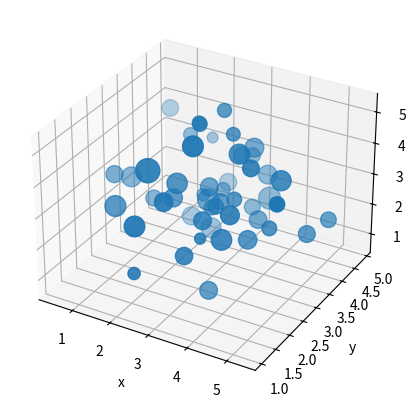

Source code (Python):
import seaborn as seaborn
import matplotlib.pyplot as plt
import numpy as np

mean = 3
number = 50

x1 = np.random.normal(mean, 1, size=number)
y1 = np.random.normal(mean, 1, size=number)
z1 = np.random.normal(mean, 1, size=number)
s1 = np.random.normal(mean, 1, size=number)*50

print(x1,y1,z1)
plt.figure(figsize=(6, 5))
axes = plt.axes(projection="3d") #axes() 函式建立一組軸 projection 關鍵字並將 3D 值作為字串傳遞
print(type(axes)) #檢查 axes 的型別，我們將看到這些是 3D 子圖軸

axes.scatter3D(x1, y1, z1, s=s1)

axes.set_xlabel("x")
axes.set_ylabel("y")
axes.set_zlabel("z")
plt.show()
